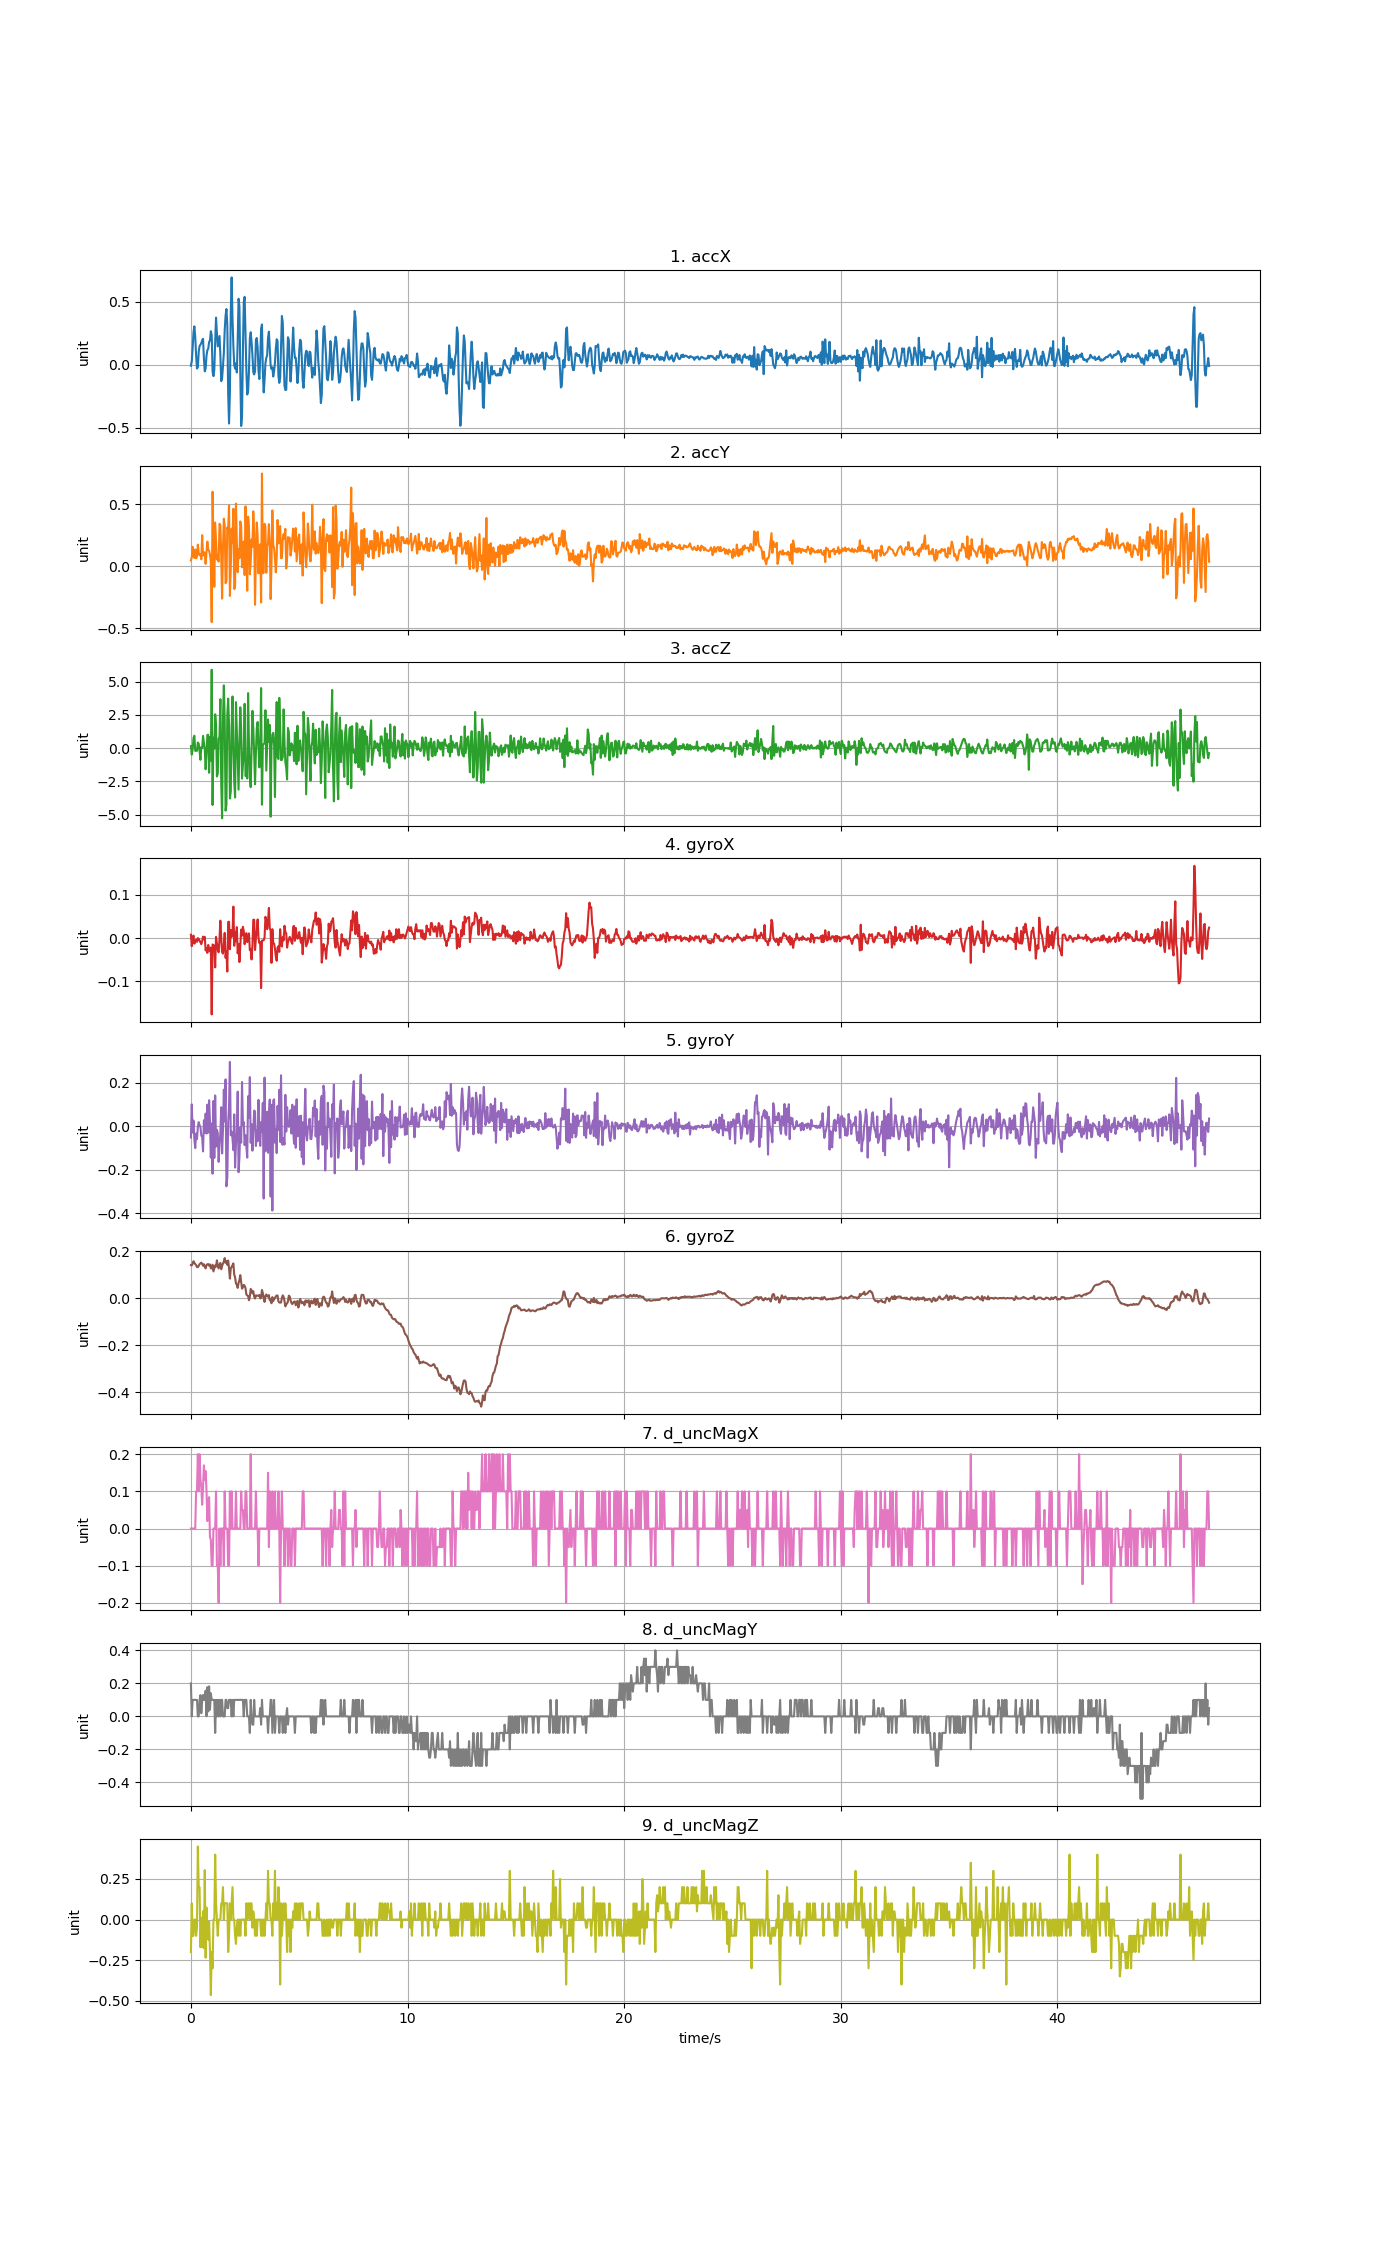

The table this chart was drawn from, first rows:
accX, accY, accZ, gyroX, gyroY, gyroZ, d_uncMagX, d_uncMagY, d_uncMagZ
-0.007302, 0.04609, 0.1554, 0.007654, -0.0512, 0.141, 0.0, 0.2, -0.2
0.02693, 0.07147, -0.4797, -0.01892, 0.1012, 0.1397, 0.0, 0.0, 0.1
0.1322, 0.1569, -0.0996, 1.8317249999999768e-05, -0.02829, 0.1465, 0.0, 0.1, -0.1
0.2589, 0.0838, 0.7659, 0.005822, 0.02638, 0.1575, 0.0, 0.1, -0.1
0.3055, 0.06668, 0.9395, -0.01312, -0.06158, 0.1501, 0.0, 0.09999, 0.0
0.2207, 0.1344, -0.2037, -0.005785, -0.09976, 0.1458, 0.0, 0.1, 0.0
0.07512, 0.06464, -0.1972, -0.003952, -0.03318, 0.141, 0.1, 0.09999, -0.09999
-0.03005, 0.07853, -0.193, -0.008839, -0.05853, 0.1327, 0.1, 0.1, -0.05001
-0.02023, 0.1738, 0.4271, -0.0002871, -0.003549, 0.1324, 0.2, 0.0, 0.45
0.1033, 0.1043, 0.3361, -0.001814, 0.01966, 0.1379, 0.1, 0.0, 0.2
0.1489, 0.08871, -0.2229, -0.005785, 0.005003, 0.1452, 0.2, 0.1, 0.2
0.1597, 0.09756, -0.8705, -0.009756, -0.003855, 0.148, 0.133, 0.129, -0.1705
0.1721, 0.05602, 0.08236, -0.01434, -0.04234, 0.152, 0.11, 0.01899, 0.0115
0.1956, 0.2501, 0.02011, -0.007007, -0.04936, 0.1465, 0.064, 0.094, -0.17
0.2065, 0.08547, 0.9263, 0.003378, -0.115, 0.1385, 0.112, 0.13, 0.0515
0.05207, 0.1144, 0.4104, -0.003036, 0.02822, 0.1446, 0.17, 0.1, -0.176
-0.05273, 0.1039, -0.1032, 0.002767, -0.02982, 0.1342, 0.1315, 0.101, 0.3045
-0.03017, 0.01879, -1.584, -0.029, 0.05876, 0.1269, 0.1545, 0.156, -0.235
0.07254, 0.1176, -0.2289, -0.02411, -0.03287, 0.1416, 0.103, 0.00101, 0.07399
0.1166, 0.1981, 1.003, -0.0345, 0.09969, 0.1446, 0.02, 0.177, -0.09299
0.128, 0.1318, 1.004, -0.01617, -0.02859, 0.1452, 0.071, 0.03, -0.124
0.1803, 0.1248, -1.85, -0.02747, 0.1198, 0.1385, 0.0845, 0.182, -0.013
0.1946, 0.09397, 0.8533, -0.03083, 0.02272, 0.144, -0.0245, 0.04101, -0.195
0.2671, 0.03496, -0.928, -0.02228, -0.1434, 0.1275, -0.029, 0.14, -0.465
0.2349, -0.4512, 5.899, -0.1774, 0.01356, 0.1263, -0.1, 0.1, -0.2
-0.05219, 0.6008, -4.266, -0.01495, -0.2174, 0.1428, -0.1, 0.1, -0.3
-0.09026, 0.1876, 0.7851, -0.01678, 0.1168, 0.1141, 0.0, 0.09999, 0.0
-0.03843, -0.1668, -0.02957, -0.0177, -0.145, 0.1275, 0.0, 0.1, 0.0
0.1838, 0.3522, 2.55, -0.06809, 0.1418, 0.1397, 0.0, -0.1, 0.4
0.3754, 0.2024, 1.818, 0.002767, -0.09274, 0.1348, 0.1, 0.1, 0.09999
0.251, 0.05411, -2.124, -0.01312, -0.01577, 0.1611, -0.1, 0.0, 0.0
0.1464, 0.07721, -1.911, -0.02717, -0.03104, 0.1416, -0.1, 0.09999, -0.09999
0.1896, 0.03711, 0.7037, -0.03327, -0.163, 0.1269, -0.2, 0.0, 0.0
0.229, 0.3425, 0.8569, -0.00212, -0.08296, 0.1422, 0.0, 0.1, 0.0
0.07578, 0.331, 3.686, 0.04034, -0.02982, 0.1501, -0.1, 0.0, 0.0
-0.1304, 0.07985, -2.637, 1.8316999999998598e-05, 0.08778, 0.1232, 0.0, 0.1, 0.09999
-0.1057, -0.2616, -5.266, -0.03266, -0.1245, 0.1379, 0.0, 0.09999, 0.1
-0.01233, 0.1488, 2.211, -0.03633, -0.01516, 0.1477, 0.0, 0.0, 0.2
0.09385, 0.383, 4.722, -0.01617, 0.1687, 0.1562, -0.1, 0.0, 0.0
0.2755, 0.3273, 2.139, 0.01193, 0.02272, 0.1709, 0.1, 0.0, 0.1
0.3903, -0.1375, -4.692, -0.0458, 0.2158, 0.1507, 0.0, 0.1, 0.09999
0.4435, -0.1186, -4.252, -0.03052, -0.2754, 0.1578, 0.0, 0.09999, 0.1
0.3177, 0.3123, 2.512, -0.07787, -0.2338, 0.1422, 0.0, 0.05, 0.1
-0.2247, 0.2889, 3.722, 0.03728, 0.01722, 0.1602, -0.1, 0.05, -0.2
-0.4678, 0.4913, 1.733, 0.03789, 0.09358, 0.1281, -0.1, 0.1, -0.09999
-0.2182, -0.2395, -3.778, -0.02594, 0.2958, 0.08354, 0.1, 0.09999, 0.09999
0.4165, -0.01736, -3.238, 0.01865, -0.04081, 0.1275, 0.0, 0.1, 0.0
0.6952, 0.3026, 1.476, 0.002767, -0.02432, 0.133, 0.1, 0.0, 0.1
0.3749, 0.1875, 3.887, 0.005822, -0.05547, 0.1403, 0.0, 0.09999, 0.2
0.1498, 0.4636, 0.2278, 0.07302, -0.1092, 0.1483, 0.0, 0.0, 0.0
-0.002035, -0.1842, -2.546, -0.018, 0.05509, 0.1013, 0.0, 0.1, 0.0
-0.03077, -0.1612, -3.703, 0.01437, -0.1893, 0.08781, 0.0, 0.1, -0.09999
0.01209, 0.5055, 3.462, -0.007617, -0.07869, 0.06338, 0.1, 0.09999, -0.15
-0.06129, 0.1921, 1.22, 0.02537, -0.02676, 0.05666, 0.0, 0.1, -0.05
0.1937, -0.04842, -1.216, -0.03572, 0.1596, 0.04383, 0.0, 0.09999, 0.0
0.5253, 0.1397, -3.114, -0.01373, -0.2106, 0.0646, 0.0, 0.1, -0.09999
0.463, 0.06488, 0.5947, -0.05588, -0.1407, 0.07773, 0.0, 0.1, 0.0
-0.07099, 0.3609, 3.073, -0.01953, -0.005382, 0.0982, 0.0, 0.09999, -0.1
-0.4875, 0.32, 1.43, 0.01957, -0.07502, 0.06979, 0.1, 0.1, 0.0
-0.4112, -0.008978, -2.289, 0.005516, 0.2038, 0.04047, 0.05, 0.09999, 0.0
... 1,116 more rows
